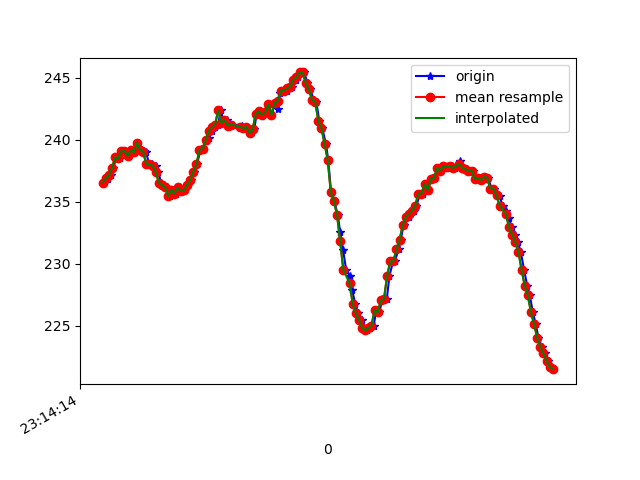

The data file committed next to this chart (first rows):
1617837254711, 532898326173610, 236.52344, -277.2461, -48.14453
1617837254725, 532898344944212, 236.9, -276.2, -48.54
1617837254734, 532898364020027, 236.8, -275.5, -48.14
1617837254755, 532898383156884, 237.1, -274.6, -48.14
1617837254769, 532898402293742, 237.7, -272.8, -48.05
1617837254788, 532898421430599, 238.6, -271.5, -47.56
1617837254811, 532898440384329, 238.5, -270.9, -47.36
1617837254830, 532898459948485, 239.1, -268.6, -47.36
1617837254846, 532898478688565, 239.1, -267.1, -45.61
1617837254865, 532898497672816, 238.7, -265.5, -46.68
1617837254885, 532898516748631, 239.2, -263.8, -45.8
1617837254904, 532898535793925, 239, -262.1, -45.41
1617837254923, 532898554930783, 239.7, -260.8, -44.43
1617837254941, 532898573884512, 239.2, -259.3, -45.02
1617837254962, 532898592990848, 239.1, -258.2, -45.61
1617837254979, 532898612005621, 239, -255.9, -45.61
1617837254998, 532898631173000, 238, -255.2, -45.12
1617837255019, 532898650187772, 238, -253.1, -45.61
1617837255039, 532898669294108, 237.9, -252.1, -45.8
1617837255057, 532898688339402, 237.4, -250.2, -45.8
1617837255074, 532898707384695, 236.5, -249.7, -46.48
1617837255094, 532898727009894, 236.3, -249.8, -46.88
1617837255113, 532898745627889, 236.1, -248.1, -46
1617837255132, 532898764612140, 235.4, -248, -46.09
1617837255151, 532898783718476, 235.9, -246.9, -45.8
1617837255169, 532898802702727, 235.6, -246.8, -46.48
1617837255191, 532898821839585, 236.1, -247.1, -45.8
1617837255207, 532898840823836, 235.8, -246.9, -47.17
1617837255226, 532898859930172, 235.9, -247.6, -46.19
1617837255246, 532898879005987, 236.3, -248.4, -46.68
1617837255268, 532898898020759, 236.7, -248.7, -46.48
1617837255284, 532898917035532, 237.4, -249.1, -47.36
1617837255304, 532898936050304, 238, -250.6, -47.17
1617837255326, 532898955370289, 239.2, -252.7, -47.46
1617837255341, 532898974476626, 239.3, -254.5, -47.46
1617837255363, 532898993491398, 239.8, -255.7, -47.17
1617837255379, 532899012567213, 240.1, -257.4, -48.24
1617837255398, 532899031551464, 240.7, -259, -47.85
1617837255418, 532899050657800, 241, -260.4, -47.46
1617837255439, 532899069611530, 241.2, -262, -47.75
1617837255457, 532899088687345, 242.4, -263.7, -47.56
1617837255475, 532899107763160, 241.3, -264.9, -48.24
1617837255494, 532899127174709, 241.6, -266.6, -48.44
1617837255515, 532899145884268, 241.1, -267.7, -48.54
1617837255533, 532899164899040, 241.2, -268.5, -48.54
1617837255580, 532899204149437, 240.9, -269, -48.24
1617837255592, 532899222767433, 241.1, -270.6, -49.32
1617837255608, 532899241934811, 240.9, -271.4, -49.32
1617837255627, 532899260919062, 241, -271.6, -48.83
1617837255649, 532899279933835, 240.5, -271.7, -48.73
1617837255671, 532899299131735, 240.8, -272.4, -49.32
1617837255685, 532899318299114, 242.1, -272.6, -48.83
1617837255704, 532899337435971, 242.3, -273.3, -48.05
1617837255723, 532899356450743, 242, -273.9, -48.83
1617837255746, 532899375434994, 242.2, -274.3, -48.54
1617837255761, 532899394632895, 242.9, -274.4, -47.85
1617837255780, 532899413819644, 242, -274.5, -47.17
1617837255802, 532899433048066, 243, -275.1, -47.36
1617837255821, 532899451849189, 242.5, -274.2, -46.48
1617837255837, 532899470986046, 243.8, -274.6, -46.78
1617837255857, 532899490092383, 243.9, -275.0, -45.8
... 90 more rows
